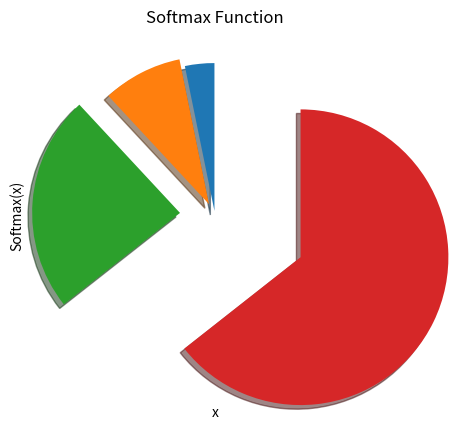

The matplotlib source for this figure:
import numpy as np
import matplotlib.pyplot as plt

x= np.arange(1,5) # -5~5range, 0.1 간격

def softmax(x) :
    return np.exp(x) / np.sum(np.exp(x))  # 큰값은 더 크게 작은값은 더 작게

# softmax = lambda x : np.exp(x) / np.sum(np.exp(x))

y= softmax(x)   

ratio = y
labels = y

plt.pie(ratio, labels, shadow=True, startangle=90)
plt.title("Softmax Function")
plt.xlabel("x")
plt.ylabel("Softmax(x)")
plt.grid()
plt.show()

